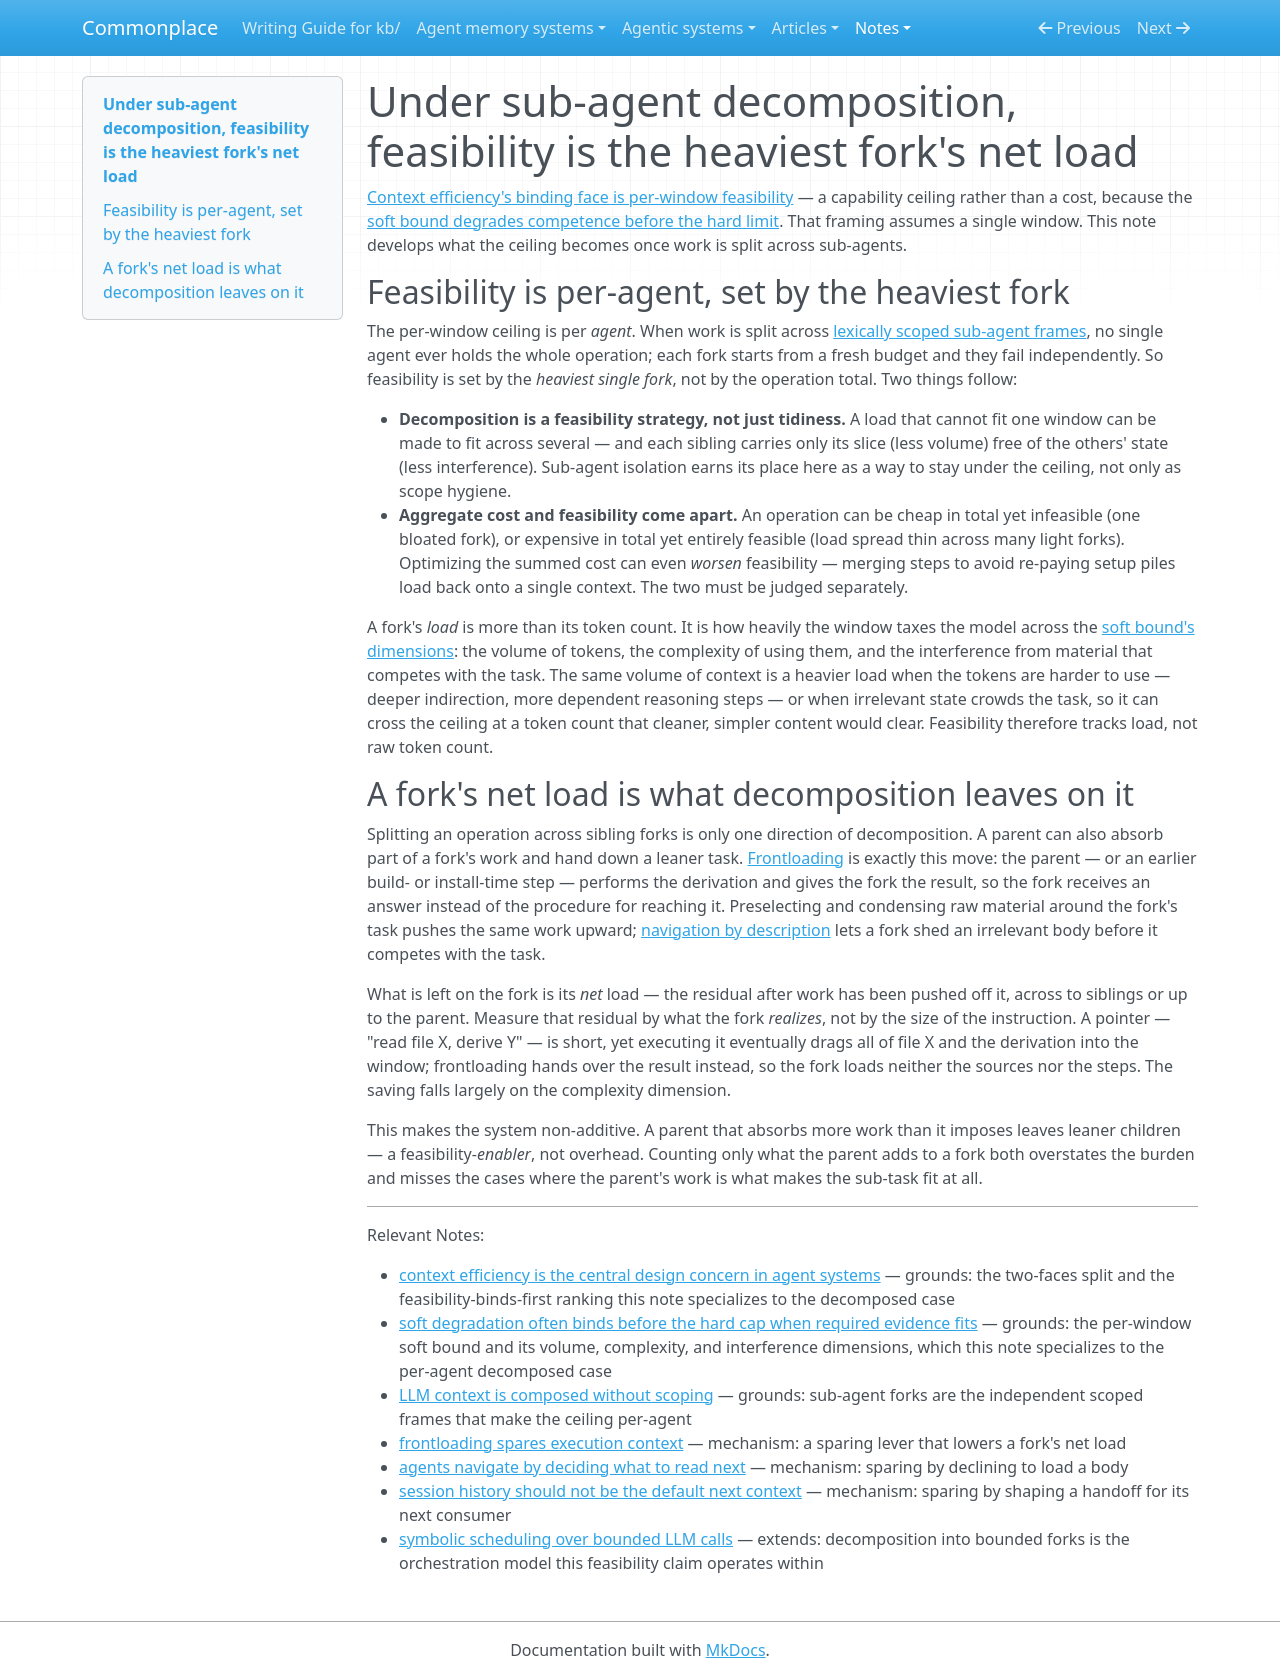

repository: zby/commonplace · page: notes/feasibility-is-the-heaviest-forks-net-load/index.html · generator: mkdocs

---
description: "Shows why decomposition changes feasibility from total operation cost to the largest residual load left on any fork after work is shifted to siblings or the parent"
type: types/note.md
traits: [title-as-claim]
tags: [computational-model, context-engineering]
---

# Under sub-agent decomposition, feasibility is the heaviest fork's net load

[Context efficiency's binding face is per-window feasibility](./context-efficiency-is-the-central-design-concern-in-agent-systems.md) — a capability ceiling rather than a cost, because the [soft bound degrades competence before the hard limit](./soft-degradation-often-binds-before-the-hard-cap-when-evidence-fits.md). That framing assumes a single window. This note develops what the ceiling becomes once work is split across sub-agents.

## Feasibility is per-agent, set by the heaviest fork

The per-window ceiling is per *agent*. When work is split across [lexically scoped sub-agent frames](./llm-context-is-composed-without-scoping.md), no single agent ever holds the whole operation; each fork starts from a fresh budget and they fail independently. So feasibility is set by the *heaviest single fork*, not by the operation total. Two things follow:

- **Decomposition is a feasibility strategy, not just tidiness.** A load that cannot fit one window can be made to fit across several — and each sibling carries only its slice (less volume) free of the others' state (less interference). Sub-agent isolation earns its place here as a way to stay under the ceiling, not only as scope hygiene.
- **Aggregate cost and feasibility come apart.** An operation can be cheap in total yet infeasible (one bloated fork), or expensive in total yet entirely feasible (load spread thin across many light forks). Optimizing the summed cost can even *worsen* feasibility — merging steps to avoid re-paying setup piles load back onto a single context. The two must be judged separately.

A fork's *load* is more than its token count. It is how heavily the window taxes the model across the [soft bound's dimensions](./soft-degradation-often-binds-before-the-hard-cap-when-evidence-fits.md): the volume of tokens, the complexity of using them, and the interference from material that competes with the task. The same volume of context is a heavier load when the tokens are harder to use — deeper indirection, more dependent reasoning steps — or when irrelevant state crowds the task, so it can cross the ceiling at a token count that cleaner, simpler content would clear. Feasibility therefore tracks load, not raw token count.

## A fork's net load is what decomposition leaves on it

Splitting an operation across sibling forks is only one direction of decomposition. A parent can also absorb part of a fork's work and hand down a leaner task. [Frontloading](./frontloading-spares-execution-context.md) is exactly this move: the parent — or an earlier build- or install-time step — performs the derivation and gives the fork the result, so the fork receives an answer instead of the procedure for reaching it. Preselecting and condensing raw material around the fork's task pushes the same work upward; [navigation by description](./agents-navigate-by-deciding-what-to-read-next.md) lets a fork shed an irrelevant body before it competes with the task.

What is left on the fork is its *net* load — the residual after work has been pushed off it, across to siblings or up to the parent. Measure that residual by what the fork *realizes*, not by the size of the instruction. A pointer — "read file X, derive Y" — is short, yet executing it eventually drags all of file X and the derivation into the window; frontloading hands over the result instead, so the fork loads neither the sources nor the steps. The saving falls largely on the complexity dimension.

This makes the system non-additive. A parent that absorbs more work than it imposes leaves leaner children — a feasibility-*enabler*, not overhead. Counting only what the parent adds to a fork both overstates the burden and misses the cases where the parent's work is what makes the sub-task fit at all.

---

Relevant Notes:

- [context efficiency is the central design concern in agent systems](./context-efficiency-is-the-central-design-concern-in-agent-systems.md) — grounds: the two-faces split and the feasibility-binds-first ranking this note specializes to the decomposed case
- [soft degradation often binds before the hard cap when required evidence fits](./soft-degradation-often-binds-before-the-hard-cap-when-evidence-fits.md) — grounds: the per-window soft bound and its volume, complexity, and interference dimensions, which this note specializes to the per-agent decomposed case
- [LLM context is composed without scoping](./llm-context-is-composed-without-scoping.md) — grounds: sub-agent forks are the independent scoped frames that make the ceiling per-agent
- [frontloading spares execution context](./frontloading-spares-execution-context.md) — mechanism: a sparing lever that lowers a fork's net load
- [agents navigate by deciding what to read next](./agents-navigate-by-deciding-what-to-read-next.md) — mechanism: sparing by declining to load a body
- [session history should not be the default next context](./session-history-should-not-be-the-default-next-context.md) — mechanism: sparing by shaping a handoff for its next consumer
- [symbolic scheduling over bounded LLM calls](./bounded-context-orchestration-model.md) — extends: decomposition into bounded forks is the orchestration model this feasibility claim operates within
